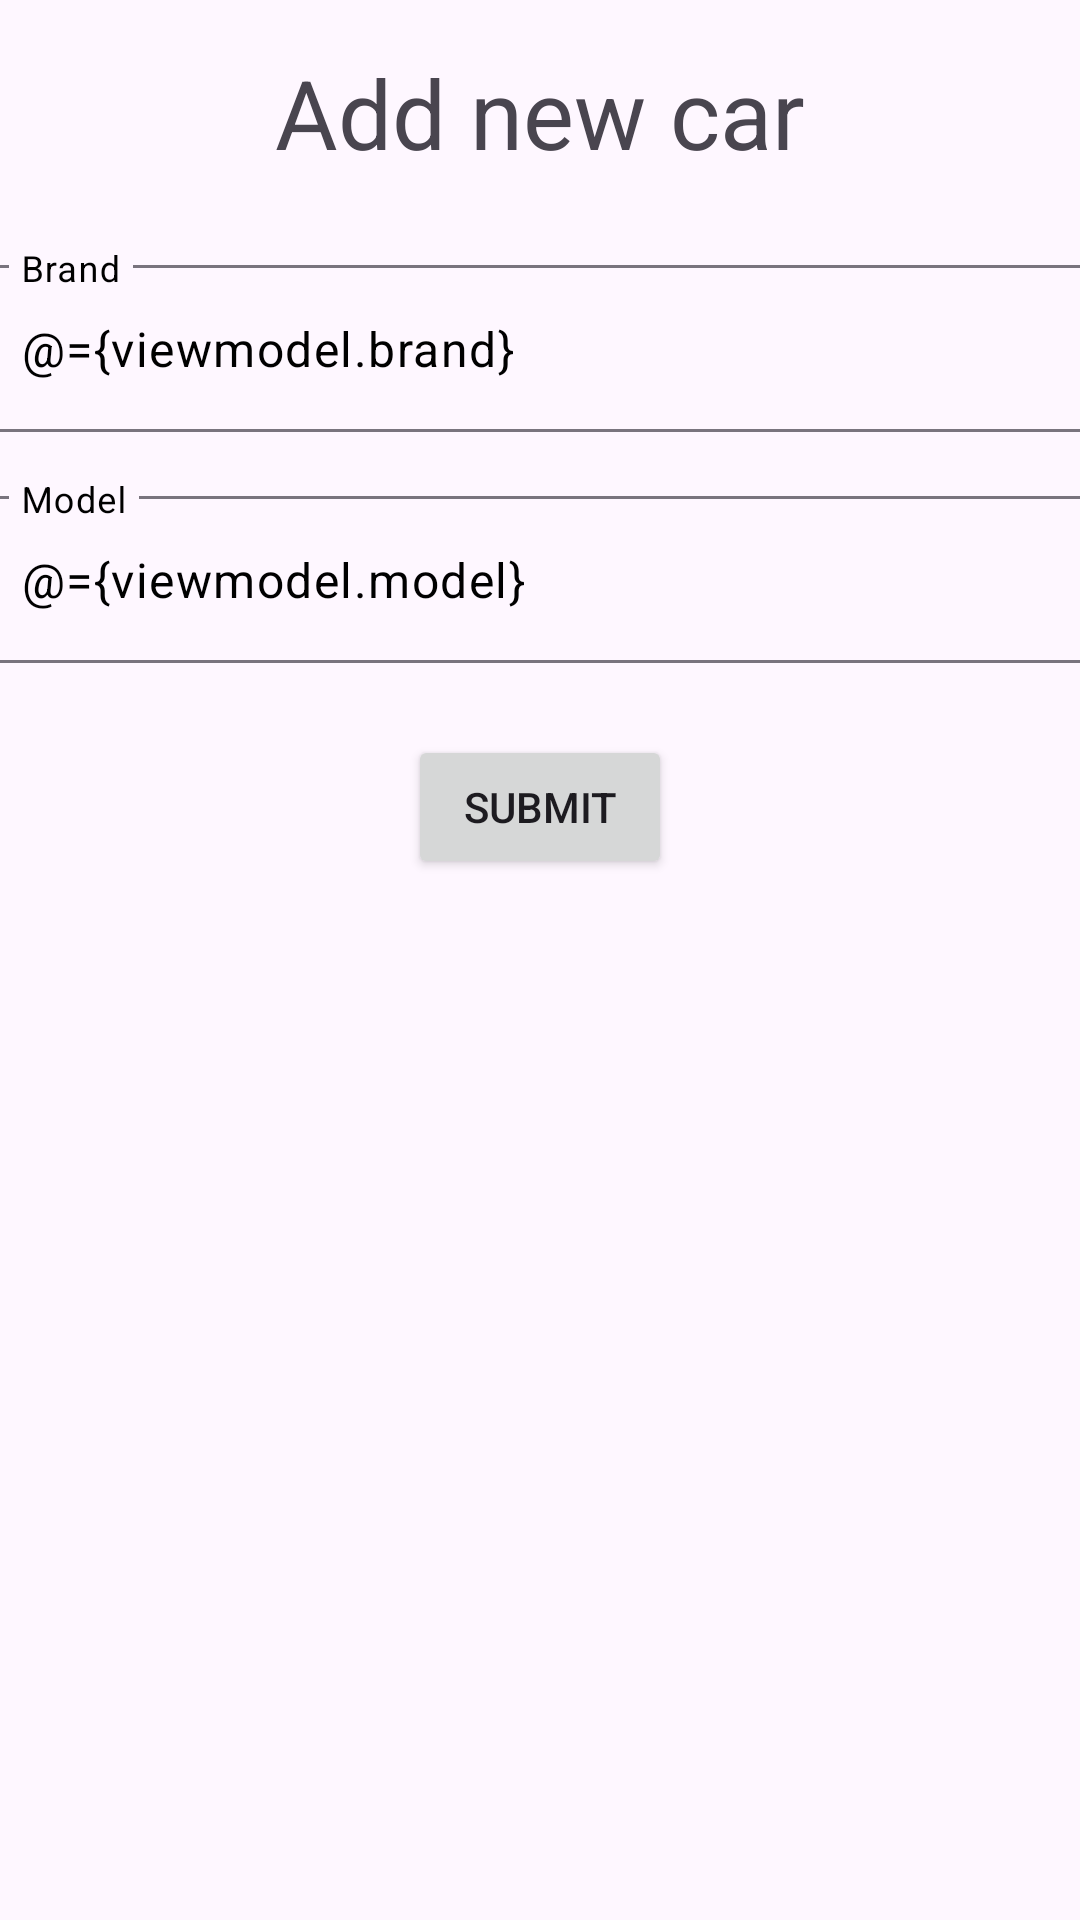

This screen was rendered from an Android layout file. Write that file and the resources it references.
<!-- AndroidManifest.xml: application theme Theme.CarsTracker -->
<!-- res/layout/fragment_new_car_form.xml -->
<?xml version="1.0" encoding="utf-8"?>
<layout xmlns:android="http://schemas.android.com/apk/res/android"
    xmlns:app="http://schemas.android.com/apk/res-auto"
    xmlns:tools="http://schemas.android.com/tools">

    <data>
        <variable
            name="viewmodel"
            type="com.melvin.carstracker.ui.car.viewmodel.CarViewModel" />
    </data>

    <androidx.constraintlayout.widget.ConstraintLayout
        android:id="@+id/frameLayout2"
        android:layout_width="match_parent"
        android:layout_height="match_parent"
        tools:context=".ui.car.newcar.NewCarForm" >

        <TextView
            android:id="@+id/textView2"
            android:layout_width="wrap_content"
            android:layout_height="wrap_content"
            android:layout_marginTop="@dimen/medium_gap"
            android:text="@string/add_new_car_title"
            android:textSize="@dimen/title_size"
            app:layout_constraintEnd_toEndOf="parent"
            app:layout_constraintStart_toStartOf="parent"
            app:layout_constraintTop_toTopOf="parent" />

        <com.google.android.material.textfield.TextInputLayout
            android:id="@+id/brand_car_text_input"
            android:layout_width="379dp"
            android:layout_height="wrap_content"
            android:layout_marginTop="24dp"
            android:textColorHint="@color/black"
            app:hintTextColor="@color/black"
            app:layout_constraintEnd_toEndOf="parent"
            app:layout_constraintStart_toStartOf="parent"
            app:layout_constraintTop_toBottomOf="@+id/textView2">

            <com.google.android.material.textfield.TextInputEditText
                android:id="@+id/brand_text_input"
                android:layout_width="match_parent"
                android:layout_height="wrap_content"
                android:hint="@string/brand_hint"
                android:text="@={viewmodel.brand}"
                android:textColor="@color/black" />
        </com.google.android.material.textfield.TextInputLayout>

        <com.google.android.material.textfield.TextInputLayout
            android:id="@+id/model_car_text_input"
            android:layout_width="379dp"
            android:layout_height="wrap_content"
            android:layout_marginTop="@dimen/medium_gap"
            android:textColorHint="@color/black"
            app:hintTextColor="@color/black"
            app:layout_constraintEnd_toEndOf="parent"
            app:layout_constraintStart_toStartOf="parent"
            app:layout_constraintTop_toBottomOf="@+id/brand_car_text_input">

            <com.google.android.material.textfield.TextInputEditText
                android:id="@+id/model_text_input"
                android:layout_width="match_parent"
                android:layout_height="wrap_content"
                android:hint="@string/model_hint"
                android:text="@={viewmodel.model}"
                android:textColor="@color/black" />
        </com.google.android.material.textfield.TextInputLayout>


        <Button
            android:id="@+id/submit_button"
            android:layout_width="wrap_content"
            android:layout_height="wrap_content"
            android:layout_marginTop="24dp"
            android:onClick="@{() -> viewmodel.createCar()}"

            android:text="@string/submit_hint"
            app:layout_constraintEnd_toEndOf="parent"
            app:layout_constraintStart_toStartOf="parent"
            app:layout_constraintTop_toBottomOf="@+id/model_car_text_input" />
    </androidx.constraintlayout.widget.ConstraintLayout>
</layout>
<!-- resources referenced by this layout -->
<resources>
  <dimen name="medium_gap">16dp</dimen>
  <dimen name="title_size">32sp</dimen>
  <string name="add_new_car_title">Add new car</string>
  <string name="brand_hint">Brand</string>
  <string name="model_hint">Model</string>
  <string name="submit_hint">Submit</string>
  <style name="Theme.CarsTracker" parent="Base.Theme.CarsTracker" />
  <style name="Base.Theme.CarsTracker" parent="Theme.Material3.DayNight.NoActionBar">
          
          
      </style>
  <!-- not gathered from this repository: default colours our renderer supplied (Android Studio template values) -->
  <color name="black">#FF000000</color>
</resources>
